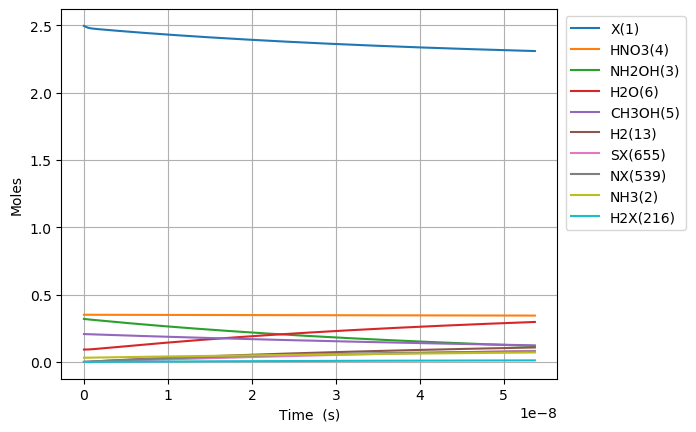

The file beside this chart, header and first rows:
Time (s), Volume (m^3), Ne, X(1), NH3(2), NH2OH(3), HNO3(4), CH3OH(5), H2O(6), N2(7), O2(8), NO2(9), NO(10), N2O(11), CO2(12), H2(13), CO(14), CH4(15), C2H6(16), CH2O(17), CH3(18), C3H8(19), H(20), C2H5(21)
0.0, 0.1005, 0.0, 2.496, 0.03108, 0.3194, 0.3505, 0.207, 0.09202, 0.0, 0.0, 0.0, 0.0, 0.0, 0.0, 0.0, 0.0, 0.0, 0.0, 0.0, 0.0, 0.0, 0.0, 0.0
1.4585608170063371e-26, 0.1005, 0.0, 2.496, 0.03108, 0.3194, 0.3505, 0.207, 0.09202, 0.0, 1.8320660986476263e-65, 1.6520928795343884e-21, 1.4970925805158303e-62, 0.0, 4.5165796779478825e-108, 3.1822837781321034e-44, 3.72698328748011e-69, 2.5297411747704918e-51, 6.793026870802429e-75, 3.522512901846385e-41, 9.640150585328064e-29, -1.98511226828276e-120, 5.572522825689639e-25, 9.130988513983668e-77
4.0839702876177446e-26, 0.1005, 0.0, 2.496, 0.03108, 0.3194, 0.3505, 0.207, 0.09202, 0.0, 2.7686182901911455e-64, 4.625860062696288e-21, 2.2624063084601217e-61, 0.0, 2.74765582036598e-106, 1.9220994093955427e-43, 4.424674558910303e-68, 1.5279636695613773e-50, 1.0265622207156583e-73, 2.1275977927152172e-40, 2.699242163891858e-28, 2.1154572181806473e-121, 1.5603063911930987e-24, 1.3798749842332078e-75
9.334789228840559e-26, 0.1005, 0.0, 2.496, 0.03108, 0.3194, 0.3505, 0.207, 0.09202, 0.0, 2.978353217441783e-63, 1.0573394429020086e-20, 2.433793467191261e-60, 0.0, 1.2404231786298707e-104, 9.254081337761813e-43, 4.344171719928403e-67, 7.356487336232592e-50, 1.1043287923326043e-72, 1.0243467518569288e-39, 6.169696374609961e-28, 1.0823734807671808e-118, 3.566414608441369e-24, 1.4844065407412924e-74
1.9836427111286186e-25, 0.1005, 0.0, 2.496, 0.03108, 0.3194, 0.3505, 0.207, 0.09202, 0.0, 2.7376197319134013e-62, 2.2468463161667686e-20, 2.2370755020434296e-59, 0.0, 4.683601908661517e-103, 4.0415005128319873e-42, 3.84237069014657e-66, 3.212771291958525e-49, 1.0150684192502609e-71, 4.4735913853449094e-39, 1.3110604796046167e-27, 4.328246099843608e-117, 7.57863104293791e-24, 1.3644253516675474e-73
4.0839702876177444e-25, 0.1005, 0.0, 2.496, 0.03108, 0.3194, 0.3505, 0.207, 0.09202, 0.0, 2.3420913174524463e-61, 4.625860062696288e-20, 1.913865190531174e-58, 0.0, 1.6249590808864207e-101, 1.6872469622889095e-41, 3.229744085352838e-65, 1.3412687708633151e-48, 8.684124035311339e-71, 1.8676363405589527e-38, 2.6992421638918583e-27, 1.5298791865934668e-115, 1.5603063911930988e-23, 1.167294614441452e-72
8.284625440595996e-25, 0.1005, 0.0, 2.496, 0.03108, 0.3194, 0.3505, 0.207, 0.09202, 0.0, 1.9364863928750789e-60, 9.383887555755328e-20, 1.5824207500551675e-57, 0.0, 5.411792210798159e-100, 6.892954827810756e-41, 2.64793933422664e-64, 5.479520574199877e-48, 7.180201686888503e-70, 7.629903845915336e-38, 5.4756055324663414e-27, 5.139812568291351e-114, 3.1651929649917153e-23, 9.651417604847572e-72
1.6685935746552497e-24, 0.1005, 0.0, 2.496, 0.03108, 0.3194, 0.3505, 0.207, 0.09202, 0.0, 1.5747185743338867e-59, 1.8899942541873405e-19, 1.2867982737661167e-56, 0.0, 1.7664991282199856e-98, 2.7862429154753924e-40, 2.144369925539982e-63, 2.2149098260879544e-47, 5.838820766005844e-69, 3.0841291261857933e-37, 1.1028332269615306e-26, 1.6849024270828505e-112, 6.374966112588947e-23, 7.848372509574807e-71
3.34885563584655e-24, 0.1005, 0.0, 2.496, 0.03108, 0.3194, 0.3505, 0.207, 0.09202, 0.0, 1.2700675782983228e-58, 3.7932052514109564e-19, 1.0378494252612207e-55, 0.0, 5.709020035662505e-97, 1.1203363156710008e-39, 1.725975472395864e-62, 8.906054995426505e-47, 4.7092204735921576e-68, 1.2401147571466229e-36, 2.2133785743913236e-26, 5.456838129309957e-111, 1.279451240778341e-22, 6.32999675579193e-70
6.709379758229151e-24, 0.1005, 0.0, 2.496, 0.03108, 0.3194, 0.3505, 0.207, 0.09202, 0.0, 1.0201873481270771e-57, 7.599627245858187e-19, 8.336570990427701e-55, 0.0, 1.8359353500461605e-95, 4.4930520642452044e-39, 1.384986619027367e-61, 3.571726386211406e-46, 3.7827019827847746e-67, 4.9734148310394634e-36, 4.43446926925091e-26, 1.7566840285042e-109, 2.5633604998172347e-22, 5.084597634242987e-69
1.3430428002994355e-23, 0.1005, 0.0, 2.496, 0.03108, 0.3194, 0.3505, 0.207, 0.09202, 0.0, 8.178064333874558e-57, 1.521247123475265e-18, 6.682793509328818e-54, 0.0, 5.889514441376048e-94, 1.7995662762612853e-38, 1.1096746777506844e-60, 1.4305535570753094e-45, 3.032303843787264e-66, 1.991960051817206e-35, 8.87665065897008e-26, 5.638239821634414e-108, 5.1311790178950225e-22, 4.07593435078808e-68
2.687252449252476e-23, 0.1005, 0.0, 2.496, 0.03108, 0.3194, 0.3505, 0.207, 0.09202, 0.0, 6.549084169122912e-56, 3.043815921254157e-18, 5.35165479148627e-53, 0.0, 1.886971652437882e-92, 7.202970016349015e-38, 8.884144733685036e-60, 5.72594235846531e-45, 2.428302381660176e-65, 7.973031404982412e-35, 1.776101343840842e-25, 1.8069375078290934e-106, 1.0266816054050602e-21, 3.2640532088457815e-67
5.375671747158557e-23, 0.1005, 0.0, 2.496, 0.03108, 0.3194, 0.3505, 0.207, 0.09202, 0.0, 5.241921712713578e-55, 6.0889535168119395e-18, 4.283492886333838e-52, 0.0, 6.042036545765069e-91, 2.8821383257567846e-37, 7.110015883233644e-59, 2.2911227819171925e-44, 1.9436261087423606e-64, 3.190251097426693e-34, 3.552973899728508e-25, 5.786524944705753e-105, 2.053809012636177e-21, 2.6125655045891043e-66
1.0752510342970719e-22, 0.1005, 0.0, 2.496, 0.03108, 0.3194, 0.3505, 0.207, 0.09202, 0.0, 4.1945993804691364e-54, 1.21792287079275e-17, 3.427662142241093e-51, 0.0, 1.934049087232155e-89, 1.1530526765886457e-36, 5.689093003932216e-58, 9.16598301722912e-44, 1.5552946645160643e-63, 1.2763081756464736e-33, 7.1067190115038335e-25, 1.8523802652331918e-103, 4.108063827098417e-21, 2.09058170792702e-65
2.1506187534595045e-22, 0.1005, 0.0, 2.496, 0.03108, 0.3194, 0.3505, 0.207, 0.09202, 0.0, 3.356104360362149e-53, 2.4359779090158597e-17, 2.742476889446605e-50, 0.0, 6.189918280159362e-88, 4.612663471278656e-36, 4.5517066130660604e-57, 3.666691606053508e-43, 1.244393261853424e-62, 5.10564820552613e-33, 1.421420923505446e-24, 5.9287247381037586e-102, 8.216573456022922e-21, 1.6726771138946038e-64
4.301354191784369e-22, 0.1005, 0.0, 2.496, 0.03108, 0.3194, 0.3505, 0.207, 0.09202, 0.0, 2.685053441058063e-52, 4.8720879854620714e-17, 2.1941203902956976e-49, 0.0, 1.980930982234273e-86, 1.8452023805550557e-35, 3.6415382553631943e-56, 1.4667363243787294e-42, 9.95577625425343e-62, 2.0423423857570386e-32, 2.8429189682155608e-24, 1.8973691974261946e-100, 1.6433592713872025e-20, 1.3382263953070632e-63
8.6028250684341e-22, 0.1005, 0.0, 2.496, 0.03108, 0.3194, 0.3505, 0.207, 0.09202, 0.0, 2.1481107360285076e-51, 9.744308138354462e-17, 1.755351865427329e-48, 0.0, 6.339251855391336e-85, 7.381454998287257e-35, 2.9132999068364448e-55, 5.867064663554327e-42, 7.964873074865857e-61, 8.169535753077268e-32, 5.68591505763575e-24, 6.071865096885894e-99, 3.286763122957062e-20, 1.070614998956232e-62
1.720576682173356e-21, 0.1005, 0.0, 2.496, 0.03108, 0.3194, 0.3505, 0.207, 0.09202, 0.0, 1.718515782510552e-50, 1.9488748444139103e-16, 1.404303713957271e-47, 0.0, 2.0286178534662944e-83, 2.9530082833953505e-34, 2.3306678304331506e-54, 2.346849738841929e-41, 6.371999290016328e-60, 3.267847543534244e-31, 1.1371907236475967e-23, 1.94304221863493e-97, 6.573570826096931e-20, 8.565055524560052e-62
3.441165032833248e-21, 0.1005, 0.0, 2.496, 0.03108, 0.3194, 0.3505, 0.207, 0.09202, 0.0, 1.3748235035664909e-49, 3.8977629055707846e-16, 1.1234518598798297e-46, 0.0, 6.491755946655509e-82, 1.1815263165277953e-33, 1.8645457201281092e-53, 9.387446702419159e-41, 5.097639764369963e-59, 1.3071456659020526e-30, 2.2743891594155756e-23, 6.217807720811224e-96, 1.3147186232377278e-19, 6.852098633225371e-61
6.882341734153031e-21, 0.1005, 0.0, 2.496, 0.03108, 0.3194, 0.3505, 0.207, 0.09202, 0.0, 1.0998631538929479e-48, 7.795539027884314e-16, 8.98765043403086e-46, 0.0, 2.0774463210032214e-80, 4.728653170247772e-33, 1.4916416283853022e-52, 3.754988230398039e-40, 4.078127944499838e-58, 5.228595960599297e-30, 4.548786030951274e-23, 1.989710090125577e-94, 2.6294417044940397e-19, 5.481700592093364e-60
1.3764695136792598e-20, 0.1005, 0.0, 2.496, 0.03108, 0.3194, 0.3505, 0.207, 0.09202, 0.0, 8.798922635334797e-48, 1.5591091272510499e-15, 7.190134569249562e-45, 0.0, 6.648320464339175e-79, 1.8934922506045595e-32, 1.1933160755529726e-51, 1.5019972020464868e-39, 3.2625088088130345e-57, 2.091441043628725e-29, 9.097579774021637e-23, 6.3670908796076015e-93, 5.258887867007636e-19, 4.385369147895524e-59
2.752940194207173e-20, 0.1005, 0.0, 2.496, 0.03108, 0.3194, 0.3505, 0.207, 0.09202, 0.0, 7.039145069949367e-47, 3.118219576175938e-15, 5.752113344216401e-44, 0.0, 2.1277698941586483e-77, 7.590200316491776e-32, 9.546551726667018e-51, 6.007992627955178e-39, 2.610009628337046e-56, 8.365769493198508e-29, 1.819516726015822e-22, 2.0374720560711133e-91, 1.0517780192038718e-18, 3.5082987880065565e-58
5.505881555263e-20, 0.1005, 0.0, 2.496, 0.03108, 0.3194, 0.3505, 0.207, 0.09202, 0.0, 5.631318840630916e-46, 6.236440474024319e-15, 4.601692950903112e-43, 0.0, 6.810818375026522e-76, 3.0490588867026343e-31, 7.637269879605542e-50, 2.4031978151301813e-38, 2.088008735183002e-55, 3.346308860938532e-28, 3.639034223241482e-22, 6.519915338776631e-90, 2.1035564842116425e-18, 2.8066404182795547e-57
1.1011764277374654e-19, 0.1005, 0.0, 2.496, 0.03108, 0.3194, 0.3505, 0.207, 0.09202, 0.0, 4.505056186369584e-45, 1.2472882269715497e-14, 3.6813552709382294e-42, 0.0, 2.180710929118673e-74, 1.2300005365827677e-30, 6.109858101990956e-49, 9.612792788369566e-38, 1.6704074011490066e-54, 1.3385237570449567e-27, 7.278069217686174e-22, 2.0863736698994373e-88, 4.207113414233406e-18, 2.2453128897696474e-56
2.202352972159796e-19, 0.1005, 0.0, 2.496, 0.03108, 0.3194, 0.3505, 0.207, 0.09202, 0.0, 3.604045394635482e-44, 2.4945765861075526e-14, 2.9450845808425646e-41, 0.0, 6.986265739209792e-73, 5.002929763515637e-30, 4.887952639311435e-48, 3.8451174208795446e-37, 1.336326086115725e-53, 5.354095453020451e-27, 1.4556139206549052e-21, 6.676396962029426e-87, 8.414227274301816e-18, 1.796250533867984e-55
3.303529516582127e-19, 0.1005, 0.0, 2.496, 0.03108, 0.3194, 0.3505, 0.207, 0.09202, 0.0, 1.06995101412412e-43, 3.7418649452413215e-14, 8.743220156585338e-41, 0.0, 3.269973959839065e-72, 1.0753771945067937e-29, 1.397661516024765e-47, 8.170874710274174e-37, 3.967218207535516e-53, 1.1377453102633054e-26, 2.183420919538542e-21, 3.194108392596512e-86, 1.2621341134395112e-17, 5.3326189597702544e-55
5.505882605426788e-19, 0.1005, 0.0, 2.496, 0.03108, 0.3194, 0.3505, 0.207, 0.09202, 0.0, 5.011875984718835e-43, 6.236441663499929e-14, 4.0955085376657906e-40, 0.0, 4.788235832232364e-71, 3.0600538984291245e-29, 6.423314902919654e-47, 2.2590065878205088e-36, 1.8583285961618735e-52, 3.1455312212917254e-26, 3.6390349172952114e-21, 4.8165253966425436e-85, 2.1035568854681234e-17, 2.4979110769738517e-54
7.488000385386984e-19, 0.1005, 0.0, 2.496, 0.03108, 0.3194, 0.3505, 0.207, 0.09202, 0.0, 1.156541258546344e-42, 8.48156070992546e-14, 9.450801681858447e-40, 0.0, 1.7165910063706522e-70, 5.552015353333516e-29, 1.4459091622093287e-46, 4.022621464208502e-36, 4.288281872783967e-52, 5.601259187865595e-26, 4.94908751526765e-21, 1.7570942433177287e-84, 2.8608373803019145e-17, 5.7641833706571e-54
9.470118165347178e-19, 0.1005, 0.0, 2.496, 0.03108, 0.3194, 0.3505, 0.207, 0.09202, 0.0, 2.2268502170549147e-42, 1.0726679756343352e-13, 1.8196946819817738e-39, 0.0, 4.5409553575464814e-70, 8.828821516537085e-29, 2.7329102495540155e-46, 6.279368904901053e-36, 8.256827284465843e-52, 8.74364468070524e-26, 6.259140113231023e-21, 4.711497089928668e-84, 3.6181178751442155e-17, 1.1098586319514896e-53
1.1452235945307374e-18, 0.1005, 0.0, 2.496, 0.03108, 0.3194, 0.3505, 0.207, 0.09202, 0.0, 3.786192915151744e-42, 1.2971798802754032e-13, 3.093928392635163e-39, 0.0, 1.0299378873088946e-69, 1.2878293225091095e-28, 4.56803989632297e-46, 9.001932319729648e-36, 1.4038636602747096e-51, 1.2534650985763297e-25, 7.569192711185831e-21, 1.08246367818506e-83, 4.3753983699945555e-17, 1.8870325704525588e-53
1.5416471505227765e-18, 0.1005, 0.0, 2.496, 0.03108, 0.3194, 0.3505, 0.207, 0.09202, 0.0, 8.371312142258666e-42, 1.7462036895558942e-13, 6.84070804134695e-39, 0.0, 3.610101615176185e-69, 2.2830983373300993e-28, 9.752603843816917e-46, 1.5509343928878877e-35, 3.103957238478427e-51, 2.1595831452852065e-25, 1.0189297907075919e-20, 3.903183512902072e-83, 5.889959359713566e-17, 4.1722487532402267e-53
1.9380707065148154e-18, 0.1005, 0.0, 2.496, 0.03108, 0.3194, 0.3505, 0.207, 0.09202, 0.0, 1.5683542092836987e-41, 2.1952274988337183e-13, 1.2815975642638468e-38, 0.0, 9.422984490585579e-69, 3.5904817867277534e-28, 1.7734690416226288e-45, 2.3738600997217354e-35, 5.815222652851252e-51, 3.305457847292679e-25, 1.2809403102934353e-20, 1.04153104691451e-82, 7.404520349462294e-17, 7.816652614410752e-53
2.3344942625068545e-18, 0.1005, 0.0, 2.496, 0.03108, 0.3194, 0.3505, 0.207, 0.09202, 0.0, 2.6542911518626426e-41, 2.644251308108695e-13, 2.168982653895501e-38, 0.0, 2.1346735043044886e-68, 5.252578309511278e-28, 2.933773353196098e-45, 3.380649238403459e-35, 9.841714290118258e-51, 4.707351352792439e-25, 1.5429508298758988e-20, 2.4065835449280913e-82, 8.91908133924275e-17, 1.3228945188953845e-52
3.1273413744909327e-18, 0.1005, 0.0, 2.496, 0.03108, 0.3194, 0.3505, 0.207, 0.09202, 0.0, 6.312234281708904e-41, 3.5422989266499454e-13, 5.158110350846009e-38, 0.0, 9.271841752208608e-68, 9.797309387510642e-28, 6.767879352008482e-45, 5.956178360565563e-35, 2.340481988504813e-50, 8.293621216882932e-25, 2.066971869030494e-20, 1.0799721306848704e-81, 1.1948203318900642e-16, 3.1460075987724155e-52
3.920188486475011e-18, 0.1005, 0.0, 2.496, 0.03108, 0.3194, 0.3505, 0.207, 0.09202, 0.0, 1.2327553342437156e-40, 4.440346545179628e-13, 1.0073593225362685e-37, 0.0, 2.7420535596678565e-67, 1.6093443767580314e-27, 1.3002264347721274e-44, 9.278639498500616e-35, 4.570872257295905e-50, 1.2919949121039516e-24, 2.5909929081713577e-20, 3.238258947850449e-81, 1.497732529868743e-16, 6.144033120141772e-52
5.5058827104431674e-18, 0.1005, 0.0, 2.496, 0.03108, 0.3194, 0.3505, 0.207, 0.09202, 0.0, 3.4473214652860574e-40, 6.236441782204265e-13, 2.817015931270399e-37, 0.0, 1.6030973351577592e-66, 3.495888317904402e-27, 3.576966968587851e-44, 1.8165848139887755e-34, 1.2782151988517853e-49, 2.529485422101647e-24, 3.639034986411863e-20, 1.908507298341075e-80, 2.103556925864798e-16, 1.718139574755324e-51
8.67727115837948e-18, 0.1005, 0.0, 2.496, 0.03108, 0.3194, 0.3505, 0.207, 0.09202, 0.0, 1.387336696340305e-39, 9.828632256114633e-13, 1.133677150532067e-36, 0.0, 1.815419854834662e-65, 1.0412521950458166e-26, 1.423877772644517e-43, 4.4909742061455905e-34, 5.144036808958616e-49, 6.253412268474539e-24, 5.735119142727979e-20, 2.1286523657940672e-79, 3.315205718011699e-16, 6.914464186783609e-51
1.5020048054252106e-17, 0.1005, 0.0, 2.496, 0.03108, 0.3194, 0.3505, 0.207, 0.09202, 0.0, 7.448339721852545e-39, 1.70130132033797e-12, 6.086491169659297e-36, 0.0, 3.3865823999528324e-64, 4.170439083488791e-26, 7.609617977654274e-43, 1.3427683474111395e-33, 2.7617328787180853e-48, 1.8697243931341443e-23, 9.927287454700603e-20, 3.770583132923505e-78, 5.738503302924705e-16, 3.7122407542013925e-50
2.7705601845997357e-17, 0.1005, 0.0, 2.496, 0.03108, 0.3194, 0.3505, 0.207, 0.09202, 0.0, 4.805040400411348e-38, 3.138177509568718e-12, 3.926490606393063e-35, 0.0, 8.779772445551753e-63, 2.095356123264402e-25, 4.907134015139293e-42, 4.565288442288662e-33, 1.7816370544032582e-47, 6.356890304935244e-23, 1.8311624076007412e-19, 8.804447365823363e-77, 1.058509847522762e-15, 2.3948245442185486e-49
4.039115563774261e-17, 0.1005, 0.0, 2.496, 0.03108, 0.3194, 0.3505, 0.207, 0.09202, 0.0, 1.4304702087040079e-37, 4.575053698503109e-12, 1.1689241638745344e-34, 0.0, 4.880683998303157e-62, 5.597288756808921e-25, 1.4620187374067142e-41, 9.701382628488573e-33, 5.303969401509319e-47, 1.3508593270464102e-22, 2.6695960693796297e-19, 4.646784199693287e-76, 1.543169365083318e-15, 7.129440911153565e-49
6.576226322123311e-17, 0.1005, 0.0, 2.496, 0.03108, 0.3194, 0.3505, 0.207, 0.09202, 0.0, 6.201326396384789e-37, 7.448806075482827e-12, 5.0674807499857445e-34, 0.0, 7.190510049056988e-61, 2.0738931287496148e-24, 6.354967076568999e-41, 2.5714300073943167e-32, 2.2993589866901258e-46, 3.5805619533946592e-22, 4.346463391882033e-19, 5.722532719681631e-75, 2.5124884011953067e-15, 3.090731259568724e-48
8.859626004637456e-17, 0.1005, 0.0, 2.496, 0.03108, 0.3194, 0.3505, 0.207, 0.09202, 0.0, 1.4742164897072774e-36, 1.0035183213751033e-11, 1.2046719001066376e-33, 0.0, 3.0317824745272567e-60, 4.5332366749013134e-24, 1.5138293135064266e-40, 4.6670356823636715e-32, 5.466174010043956e-46, 6.498566998567271e-22, 5.855643980931069e-19, 2.210608595862976e-74, 3.384875534825759e-15, 7.347471613093769e-48
1.1143025687151602e-16, 0.1005, 0.0, 2.496, 0.03108, 0.3194, 0.3505, 0.207, 0.09202, 0.0, 2.8825043024598392e-36, 1.2621560351059048e-11, 2.3554694582757096e-33, 0.0, 9.41303853330298e-60, 8.258872659074808e-24, 2.9662766591190555e-40, 7.382640153275817e-32, 1.0687894290565075e-45, 1.0279883059353489e-21, 7.364824568840303e-19, 6.374048198395206e-74, 4.2572626695265166e-15, 1.4366355655539227e-47
1.3426425369665746e-16, 0.1005, 0.0, 2.496, 0.03108, 0.3194, 0.3505, 0.207, 0.09202, 0.0, 4.978865785064666e-36, 1.520793748740687e-11, 4.0685338114463236e-33, 0.0, 2.438387640223051e-59, 1.3411947187860337e-23, 5.134503134638249e-40, 1.0718243433629645e-31, 1.846088859446754e-45, 1.4924510122561307e-21, 8.874005155609737e-19, 1.530637002142335e-73, 5.1296498052976665e-15, 2.481458779943987e-47
1.570982505217989e-16, 0.1005, 0.0, 2.496, 0.03108, 0.3194, 0.3505, 0.207, 0.09202, 0.0, 7.902830475814916e-36, 1.7794314622794506e-11, 6.457883006479826e-33, 0.0, 5.532406422683636e-59, 2.0128257534933234e-23, 8.167318454036015e-40, 1.467384552749257e-31, 2.9302511460151145e-45, 2.043244816051346e-21, 1.0383185741239373e-18, 3.229545446134247e-73, 6.002036942139299e-15, 3.9387580919970574e-47
2.027662441720818e-16, 0.1005, 0.0, 2.496, 0.03108, 0.3194, 0.3505, 0.207, 0.09202, 0.0, 1.6734245456338672e-35, 2.29670688906892e-11, 1.367456857255232e-32, 0.0, 2.166857536010162e-58, 3.861329701583922e-23, 1.7367777899906368e-39, 2.444504614693762e-31, 6.204807383812091e-45, 3.4038257028747985e-21, 1.3401546909079256e-18, 1.098995883271963e-72, 7.74681121903434e-15, 8.340321042214917e-47
2.484342378223647e-16, 0.1005, 0.0, 2.496, 0.03108, 0.3194, 0.3505, 0.207, 0.09202, 0.0, 3.0491933611199044e-35, 2.8139823154743137e-11, 2.4916810754300813e-32, 0.0, 6.399156437745662e-58, 6.443885995174634e-23, 3.177946622405887e-39, 3.669624199379995e-31, 1.1305951647849346e-44, 5.1097309372779356e-21, 1.6419908072359968e-18, 2.9079661331040926e-72, 9.491585500212364e-15, 1.5197130321259206e-46
2.941022314726476e-16, 0.1005, 0.0, 2.496, 0.03108, 0.3194, 0.3505, 0.207, 0.09202, 0.0, 5.035320561823932e-35, 3.331257741495633e-11, 4.1146661125660844e-32, 0.0, 1.5963733664757563e-57, 9.814763256248497e-23, 5.270078043081283e-39, 5.142743304167257e-31, 1.8670212851414852e-44, 7.16096048745142e-21, 1.943826923108152e-18, 6.578203553682516e-72, 1.1236359785674136e-14, 2.509595535731744e-46
3.3977022512293047e-16, 0.1005, 0.0, 2.496, 0.03108, 0.3194, 0.3505, 0.207, 0.09202, 0.0, 7.747458170327131e-35, 3.848533167132876e-11, 6.330918184922857e-32, 0.0, 3.551864062412748e-57, 1.4009415572539431e-22, 8.143136540098913e-39, 6.863861925787572e-31, 2.872641099402849e-44, 9.557514321209131e-21, 2.2456630385243943e-18, 1.3342543361238458e-71, 1.2981134075420416e-14, 3.861320348159866e-46
3.8543821877321335e-16, 0.1005, 0.0, 2.496, 0.03108, 0.3194, 0.3505, 0.207, 0.09202, 0.0, 1.1298000920528747e-34, 4.3658085923860456e-11, 9.232281748728034e-32, 0.0, 7.236756868106771e-57, 1.905493601557137e-22, 1.1925854400464547e-38, 8.832980060903812e-31, 4.189128839067448e-44, 1.2299392407046907e-20, 2.5474991534847238e-18, 2.4898768888502256e-71, 1.472590836945193e-14, 5.630904755414066e-46
4.3110621242349623e-16, 0.1005, 0.0, 2.496, 0.03108, 0.3194, 0.3505, 0.207, 0.09202, 0.0, 1.5798049472950867e-34, 4.8830840172551415e-11, 1.2909543759209376e-31, 0.0, 1.3717159960050927e-56, 2.4978157737915503e-22, 1.674759690465663e-38, 1.1050097706392078e-30, 5.857678896443466e-44, 1.5386594714066603e-20, 2.8493352679891425e-18, 4.345661738073206e-71, 1.6470682667769398e-14, 7.873721057657541e-46
5.22442199724062e-16, 0.1005, 0.0, 2.496, 0.03108, 0.3194, 0.3505, 0.207, 0.09202, 0.0, 2.8095849376812686e-34, 5.917634865841114e-11, 2.2958818922760216e-31, 0.0, 4.267712193111449e-56, 3.9568375707101454e-22, 3.0044725392168713e-38, 1.6228331516778133e-30, 1.0417516770162332e-43, 2.2596971868014358e-20, 3.453007495630254e-18, 1.147427011834878e-70, 1.996023127726514e-14, 1.4002922080650724e-45
6.137781870246278e-16, 0.1005, 0.0, 2.496, 0.03108, 0.3194, 0.3505, 0.207, 0.09202, 0.0, 4.553929160679161e-34, 6.952185712890796e-11, 3.7212906431226085e-31, 0.0, 1.0952900147735583e-55, 5.7987977127608875e-22, 4.91183273697674e-38, 2.239856333271144e-30, 1.688527954014298e-43, 3.118864553461863e-20, 4.056679721447741e-18, 2.5767408625370504e-70, 2.344977990391349e-14, 2.2696700079613424e-45
7.051141743251936e-16, 0.1005, 0.0, 2.496, 0.03108, 0.3194, 0.3505, 0.207, 0.09202, 0.0, 6.902841280565431e-34, 7.986736558404195e-11, 5.640727803838387e-31, 0.0, 2.4521777702508443e-55, 8.043534267214872e-22, 7.508587104540128e-38, 2.9560793129895344e-30, 2.559468597655973e-43, 4.116161546497434e-20, 4.660351945441615e-18, 5.151032973975651e-70, 2.693932854772031e-14, 3.4403630088044853e-45
7.964501616257593e-16, 0.1005, 0.0, 2.496, 0.03108, 0.3194, 0.3505, 0.207, 0.09202, 0.0, 9.946338935349061e-34, 9.021287402381312e-11, 8.12775186566617e-31, 0.0, 4.973385478089885e-55, 1.0710480376461923e-21, 1.0909872318050464e-37, 3.771502088400012e-30, 3.6879506190219514e-43, 5.2515881410095456e-20, 5.26402416761189e-18, 9.449738151139737e-70, 3.042887720869147e-14, 4.9572356149994307e-45
8.877861489263251e-16, 0.1005, 0.0, 2.496, 0.03108, 0.3194, 0.3505, 0.207, 0.09202, 0.0, 1.3774419594966054e-33, 1.0055838244822151e-10, 1.1255904721093855e-30, 0.0, 9.351934752889866e-55, 1.381902678169545e-21, 1.523415921490127e-37, 4.686124657068705e-30, 5.107343497057539e-43, 6.525144312103017e-20, 5.867696387958577e-18, 1.6225409683535893e-69, 3.3918425886832824e-14, 6.865142106471474e-45
1.0704581235274566e-15, 0.1005, 0.0, 2.496, 0.03108, 0.3194, 0.3505, 0.207, 0.09202, 0.0, 2.4144235662785328e-33, 1.2124939925095012e-10, 1.972969469861607e-30, 0.0, 2.845874630239709e-54, 2.1438757875971032e-21, 2.7147753648778344e-37, 6.8129691644464e-30, 8.952308116699138e-43, 9.486645284474081e-20, 7.075040823181244e-18, 4.1569379127443496e-69, 4.0897523294649556e-14, 1.2033431359263174e-44
1.2531300981285881e-15, 0.1005, 0.0, 2.496, 0.03108, 0.3194, 0.3505, 0.207, 0.09202, 0.0, 3.873212454583979e-33, 1.4194041599222808e-10, 3.1650311718291445e-30, 0.0, 7.212880690214111e-54, 3.1058407268761796e-21, 4.42613515318068e-37, 9.336612815655766e-30, 1.4361263303643205e-42, 1.3000664264486864e-19, 8.282385251109707e-18, 9.147013634241914e-69, 4.7876620771217384e-14, 1.9303991097963626e-44
1.6184740473308514e-15, 0.1005, 0.0, 2.496, 0.03108, 0.3194, 0.3505, 0.207, 0.09202, 0.0, 8.34413573941654e-33, 1.833224492904333e-10, 6.81847783893081e-30, 0.0, 3.4140869674544956e-53, 5.692034040256853e-21, 9.84838067160095e-37, 1.5574297471720573e-29, 3.093870133604286e-42, 2.1686255450980176e-19, 1.0697074085084434e-17, 3.349660807998997e-68, 6.183481593079388e-14, 4.158689959968109e-44
1.9838179965331144e-15, 0.1005, 0.0, 2.496, 0.03108, 0.3194, 0.3505, 0.207, 0.09202, 0.0, 1.5366069989779767e-32, 2.247044823428397e-10, 1.2556486969631652e-29, 0.0, 1.1350741648662078e-52, 9.265034605372732e-21, 1.8703202304021508e-36, 2.339917846957894e-29, 5.6974797568761097e-42, 3.2581916278650735e-19, 1.3111762889883559e-17, 9.257505344001135e-68, 7.579301136593736e-14, 7.658386046367526e-44
... 3,696 more rows
